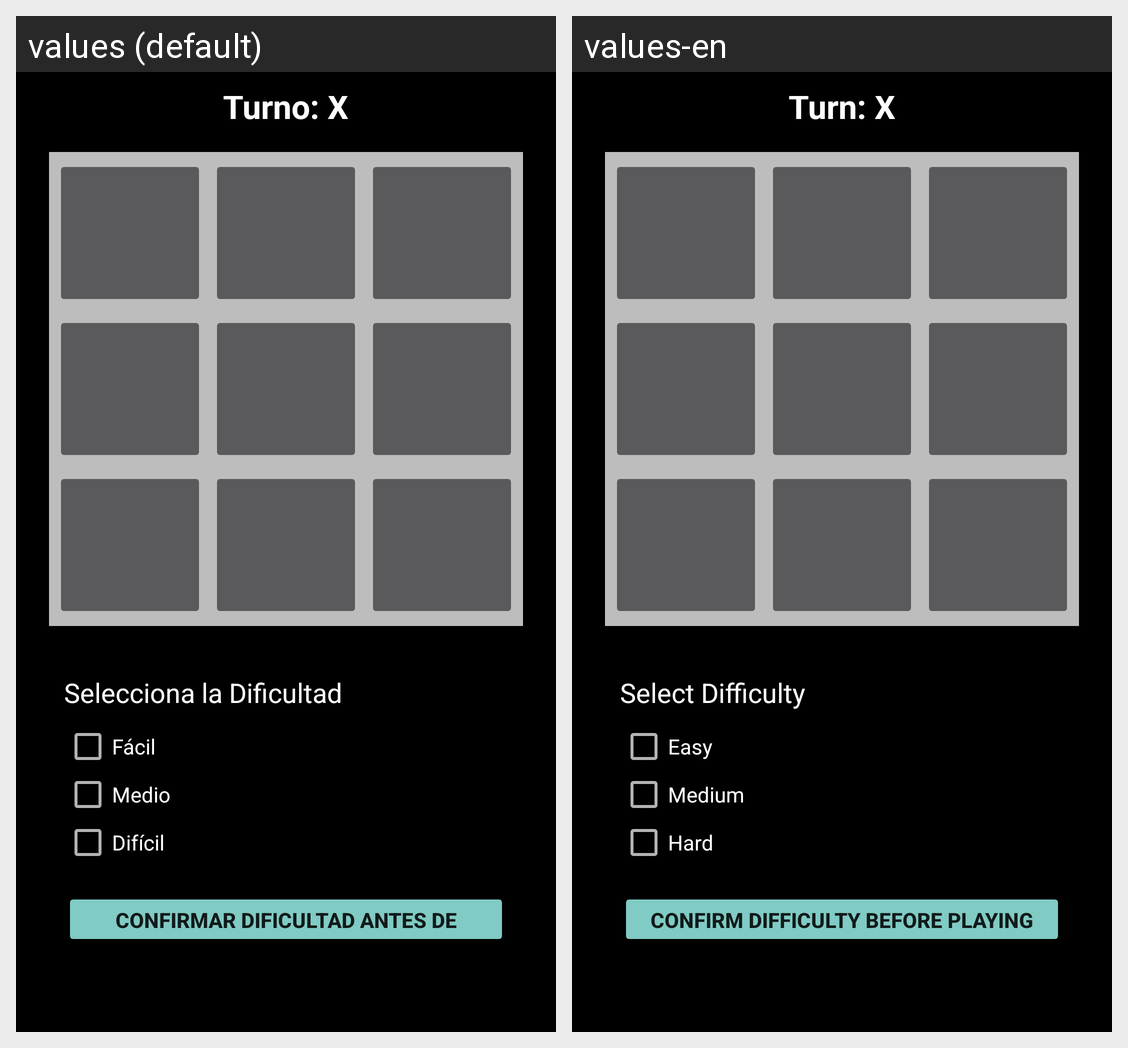

For this localized Android screen grid, give each drawn string resource with its value in every locale shown.
Android screen res/layout/activity_juego3raya.xml rendered under 2 locales, left to right: values (default), values-en. Device: Nexus 5 (rendered at 1080×1920; each locale shown at half size, 540×960, under a caption strip naming it); theme Theme.AppCompat.NoActionBar.
Strings drawn on this screen, with the default value and each locale's value (text and hints the layout hard-codes, and strings that could not be matched under every locale, appear in the picture but are not listed):

tvTurno
  values: Turno: X
  values-en: Turn: X

layoutDificultad
  values: Selecciona la Dificultad
  values-en: Select Difficulty

checkFacil
  values: Fácil
  values-en: Easy

checkMedio
  values: Medio
  values-en: Medium

checkDificil
  values: Difícil
  values-en: Hard

btnConfirmarDificultad
  values: Confirmar dificultad antes de jugar
  values-en: Confirm difficulty before playing
